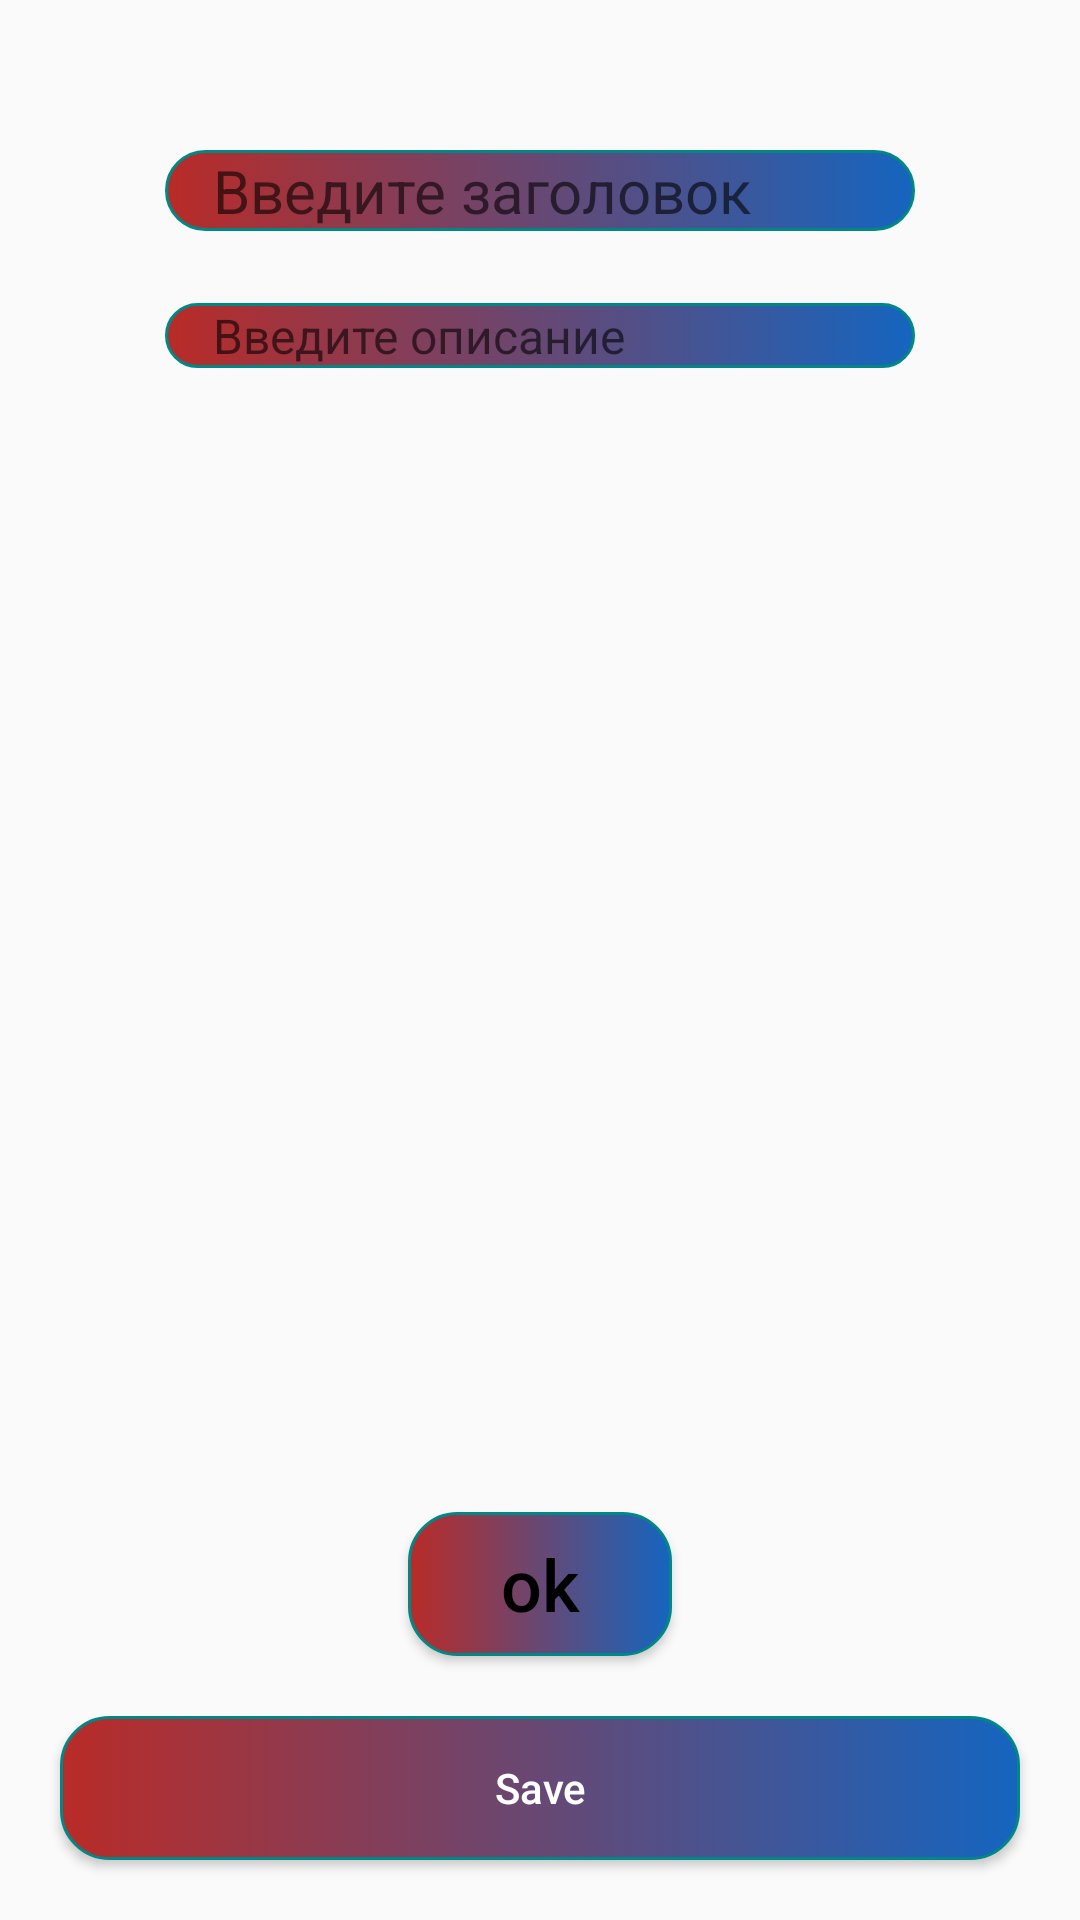

Android layout source for this screen:
<!-- AndroidManifest.xml: application theme Theme.A2Lesson1TaskApp -->
<!-- res/layout/fragment_form.xml -->
<?xml version="1.0" encoding="utf-8"?>
<androidx.constraintlayout.widget.ConstraintLayout xmlns:android="http://schemas.android.com/apk/res/android"
    xmlns:tools="http://schemas.android.com/tools"
    android:layout_width="match_parent"
    android:layout_height="match_parent"
    xmlns:app="http://schemas.android.com/apk/res-auto"
    android:orientation="vertical"
    tools:context=".ui.FormFragment">

    <EditText
        android:id="@+id/editTitle"
        android:layout_width="250dp"
        android:layout_height="wrap_content"
        android:inputType="textCapSentences"
        android:textSize="20sp"
        android:hint="@string/hintTitle"

        android:paddingStart="16dp"
        android:background="@drawable/custom_type"
        android:layout_marginTop="50dp"
        android:layout_marginStart="25dp"
        android:layout_marginEnd="25dp"
        app:layout_constraintStart_toStartOf="parent"
        app:layout_constraintEnd_toEndOf="parent"
        app:layout_constraintTop_toTopOf="parent"
        tools:ignore="RtlSymmetry"
        android:autofillHints="" />

    <EditText
        android:id="@+id/editDesc"
        android:layout_width="250dp"
        android:layout_height="wrap_content"
        android:inputType="textCapSentences"
        android:textSize="16sp"
        android:hint="@string/hintDesc"
        android:paddingStart="16dp"
        android:background="@drawable/custom_type"
        android:layout_marginTop="24dp"
        android:layout_marginStart="25dp"
        android:layout_marginEnd="25dp"
        app:layout_constraintStart_toStartOf="parent"
        app:layout_constraintEnd_toEndOf="parent"
        app:layout_constraintTop_toBottomOf="@id/editTitle"
        tools:ignore="RtlSymmetry"
        android:autofillHints="" />

    <Button
        android:id="@+id/btnSave"
        android:layout_width="match_parent"
        android:layout_height="wrap_content"
        android:text="@string/save"
        android:layout_margin="20dp"
        app:layout_constraintStart_toStartOf="parent"
        app:layout_constraintEnd_toEndOf="parent"
        app:layout_constraintBottom_toBottomOf="parent"
        android:background="@drawable/custom_type" />

    <Button
        android:layout_width="wrap_content"
        android:layout_height="wrap_content"
        app:layout_constraintStart_toStartOf="parent"
        app:layout_constraintEnd_toEndOf="parent"
        app:layout_constraintBottom_toTopOf="@id/btnSave"
        android:text="ok"
        android:textColor="@color/black"
        android:textSize="24sp"
        android:layout_margin="20dp"
        />

</androidx.constraintlayout.widget.ConstraintLayout>
<!-- resources referenced by this layout -->
<resources>
  <!-- drawable custom_type (drawable) -->
  <?xml version="1.0" encoding="utf-8"?>
  <selector xmlns:android="http://schemas.android.com/apk/res/android">
      <item android:state_enabled="true" android:state_focused="true">
          <shape android:shape="rectangle">
              <solid android:color="@android:color/white"/>
              <corners android:radius="10dp"/>
              <stroke android:color="@color/purple_700" android:width="1dp"/>
          </shape>
      </item>
  
  
      <item android:state_enabled="true">
          <shape android:shape="rectangle">
              <gradient android:startColor="#b92b27"
                  android:angle="0"
                  android:endColor="#1565C0"/>
              <corners android:radius="16dp"/>
              <stroke android:color="@color/teal_700" android:width="1dp"/>
          </shape>
  
      </item>
  </selector>
  <string name="hintDesc">Введите описание</string>
  <string name="hintTitle">Введите заголовок</string>
  <string name="save">Save</string>
  <style name="Theme.A2Lesson1TaskApp" parent="Theme.AppCompat.DayNight.DarkActionBar">
          
          <item name="colorPrimary">@color/purple_500</item>
          <item name="colorPrimaryVariant">@color/purple_700</item>
          <item name="colorOnPrimary">@color/white</item>
          
          <item name="colorSecondary">@color/teal_200</item>
          <item name="colorSecondaryVariant">@color/teal_700</item>
          <item name="colorOnSecondary">@color/black</item>
          
          <item name="android:statusBarColor" tools:targetApi="l">?attr/colorPrimaryVariant</item>
          <item name="buttonStyle">@style/OrangeButtonStyle</item>
          
      </style>
  <style name="OrangeButtonStyle" parent="Widget.AppCompat.Button">
          <item name="android:background">@drawable/custom_type</item>
          <item name="textAllCaps">false</item>
          <item name="android:textColor">@android:color/white</item>
      </style>
  <!-- not gathered from this repository: default colours our renderer supplied (Android Studio template values) -->
  <color name="purple_500">#FF6200EE</color>
  <color name="purple_700">#FF3700B3</color>
  <color name="teal_200">#FF03DAC5</color>
  <color name="teal_700">#FF018786</color>
  <color name="black">#FF000000</color>
  <color name="white">#FFFFFFFF</color>
</resources>
